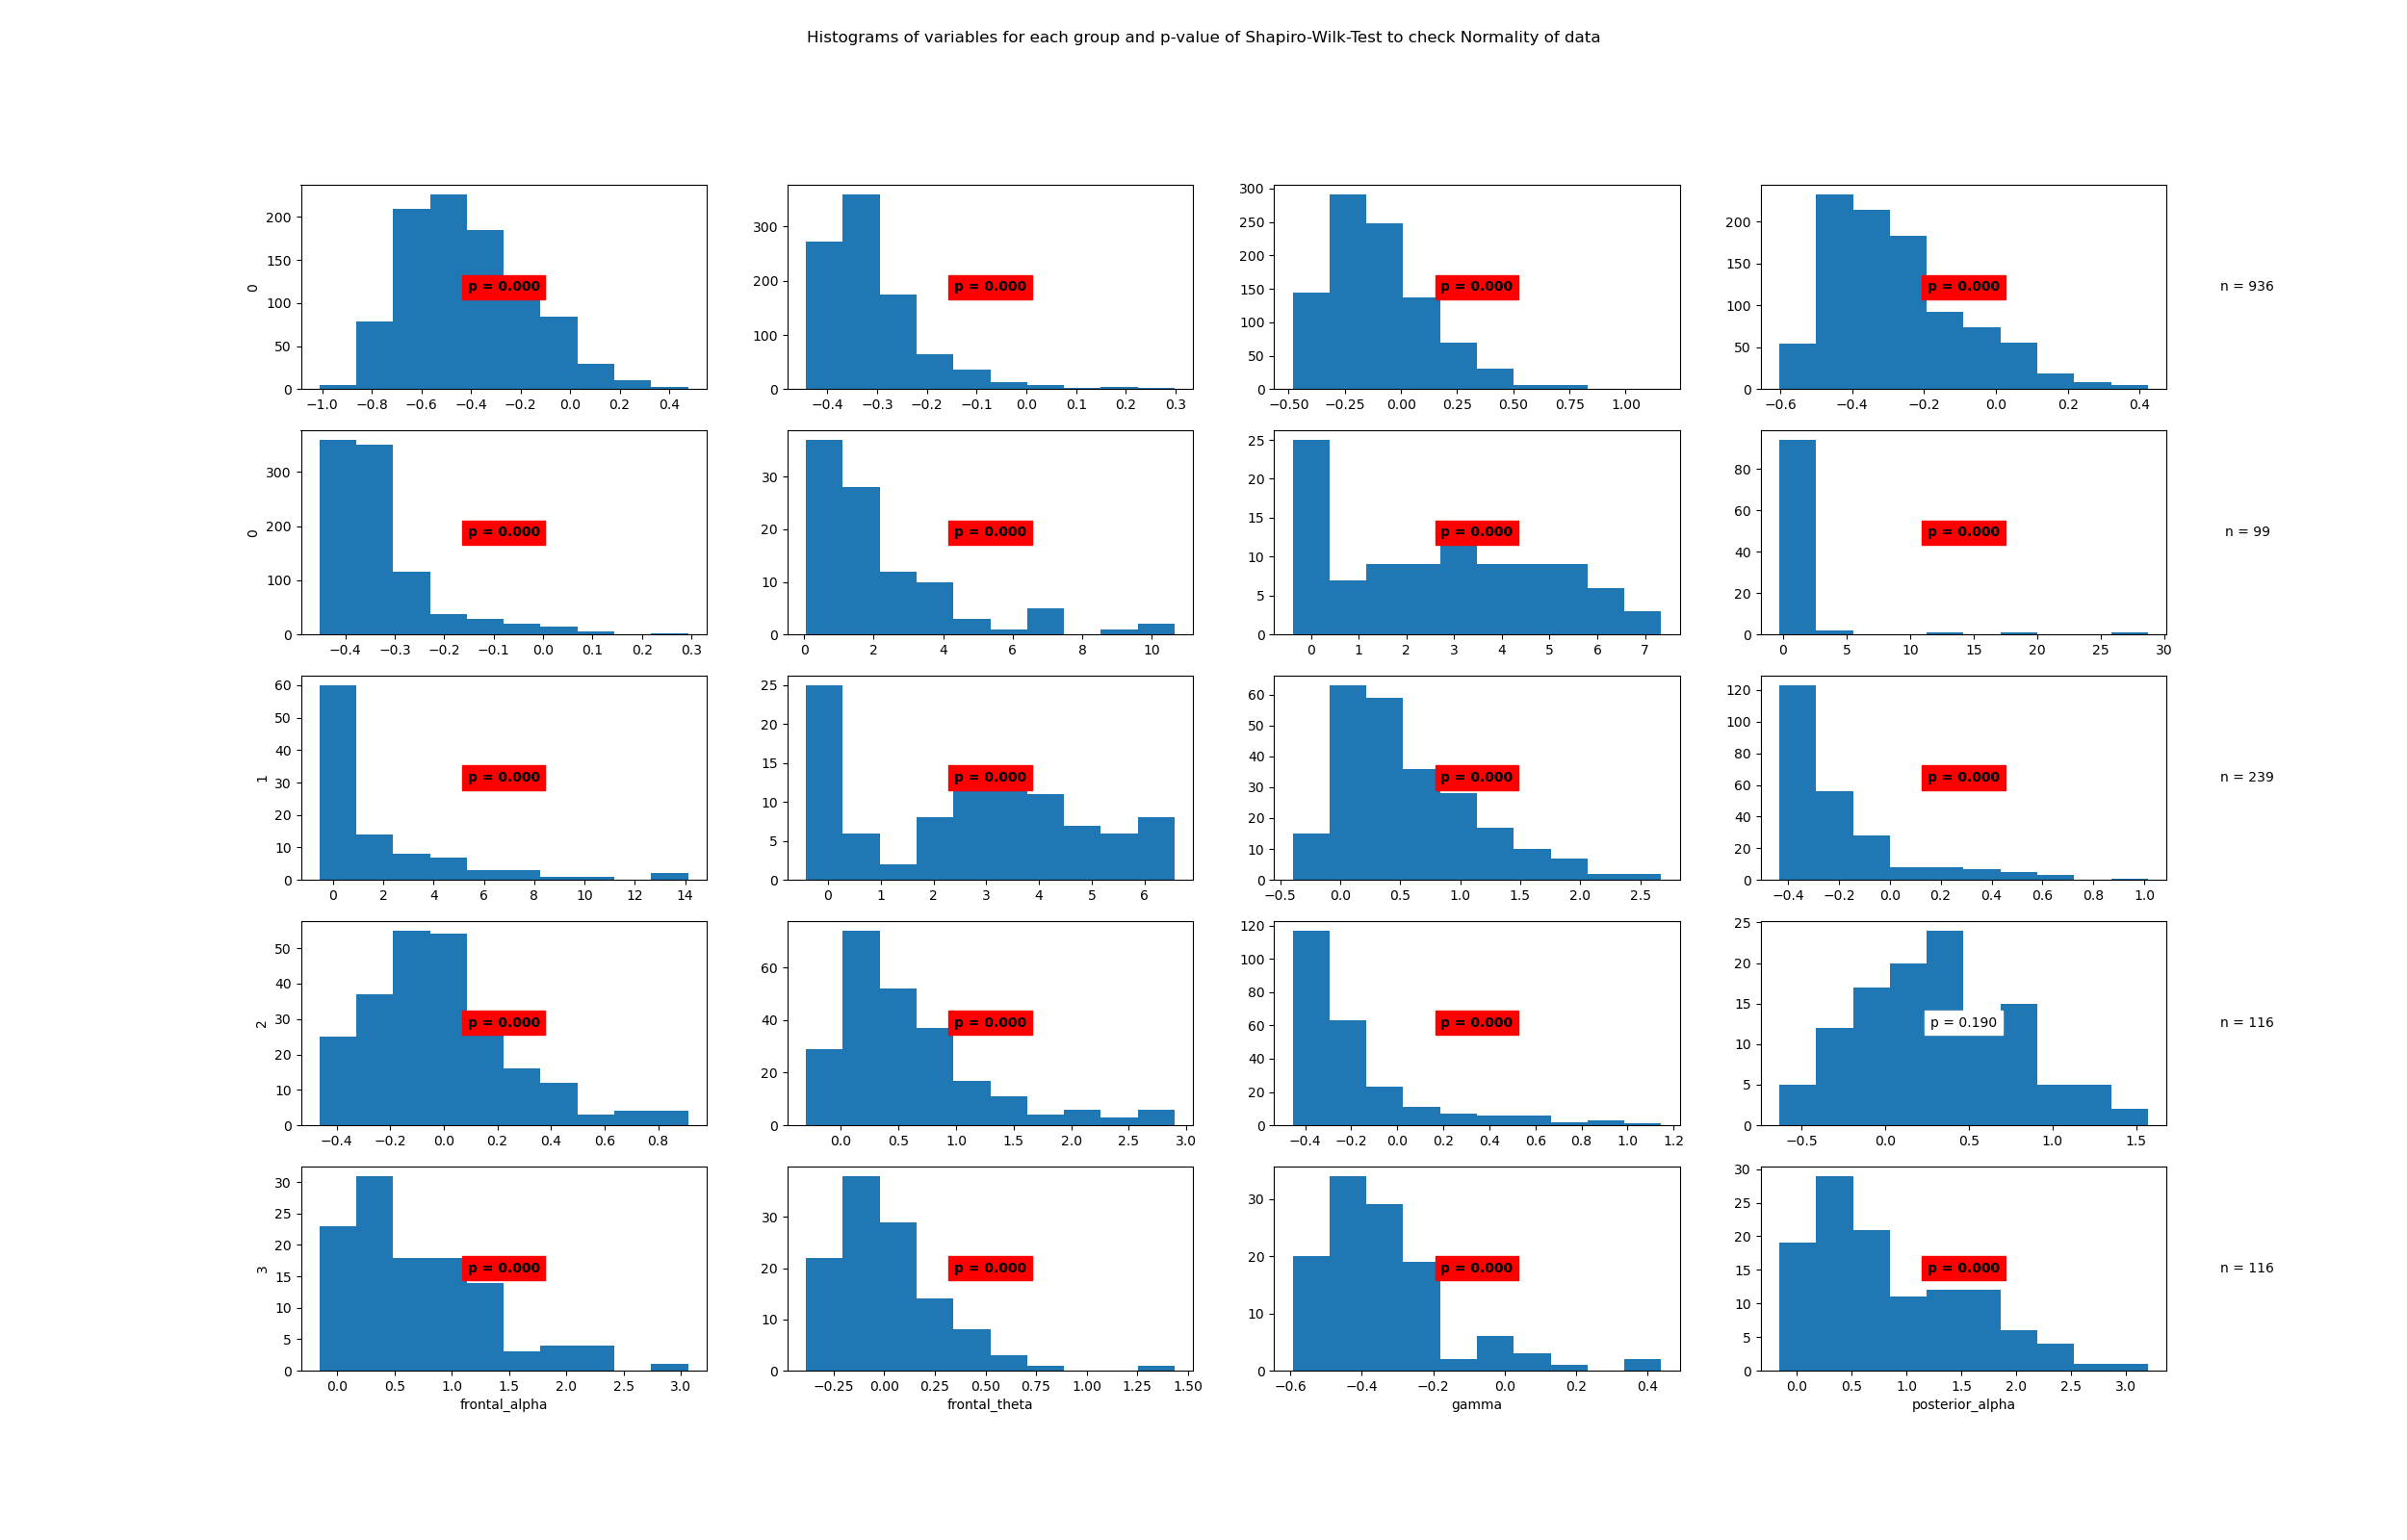

The file beside this chart, header and first rows:
State	Variable	Statistic	Samples	p-value	Significance
0	beta	0.97	936	0.0	True
0	frontal_alpha	0.83	936	0.0	True
0	frontal_theta	0.93	936	0.0	True
0	gamma	0.94	936	0.0	True
0	posterior_alpha	0.78	936	0.0	True
1	beta	0.81	99	0.0	True
1	frontal_alpha	0.93	99	0.0	True
1	frontal_theta	0.28	99	0.0	True
1	gamma	0.73	99	0.0	True
1	posterior_alpha	0.92	99	0.0	True
2	beta	0.93	239	0.0	True
2	frontal_alpha	0.76	239	0.0	True
2	frontal_theta	0.94	239	0.0	True
2	gamma	0.87	239	0.0	True
2	posterior_alpha	0.74	239	0.0	True
3	beta	0.98	116	0.19	False
3	frontal_alpha	0.92	116	0.0	True
3	frontal_theta	0.9	116	0.0	True
3	gamma	0.86	116	0.0	True
3	posterior_alpha	0.93	116	0.0	True
